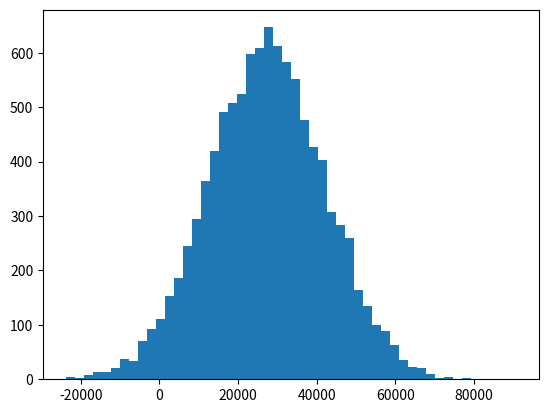

This figure's Python source:
import numpy as np
import matplotlib.pyplot as plt
from scipy import stats

incomes = np.random.normal(27000,15000,10000)
print(np.mean(incomes))
print(np.median(incomes))

plt.hist(incomes,50)
print(plt.show())

#Mode
ages = np.random.randint(18,90,500)
print(ages)
print(stats.mode(ages))